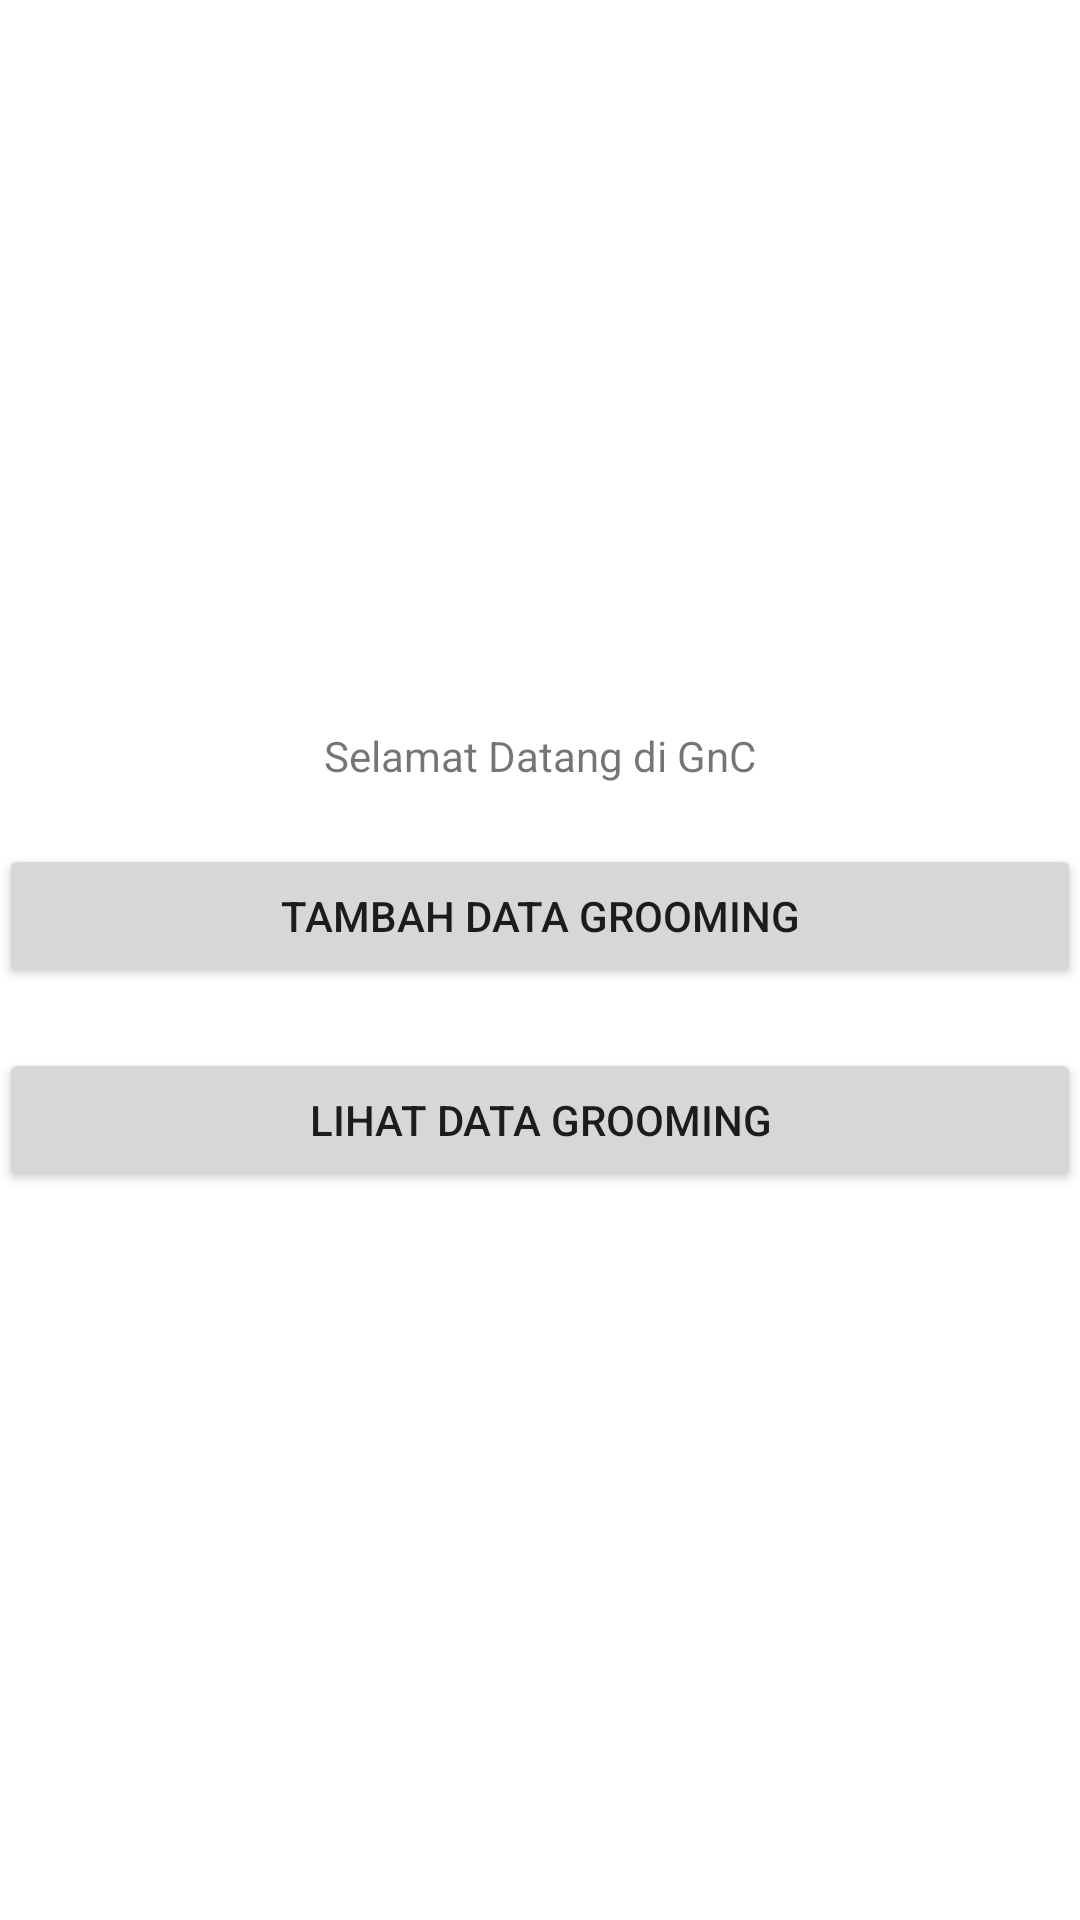

Produce the Android XML layout that renders to this screen, including the resource entries it uses.
<!-- AndroidManifest.xml: application theme Theme.Grooming_kucing -->
<!-- res/layout/activity_main.xml -->
<?xml version="1.0" encoding="utf-8"?>
<LinearLayout
    xmlns:android="http://schemas.android.com/apk/res/android"
    android:orientation="vertical"
    xmlns:tools="http://schemas.android.com/tools"
    android:layout_width="match_parent"
    android:layout_height="match_parent"
    android:paddingBottom="@dimen/activity_vertical_margin"
    android:paddingLeft="@dimen/activity_horizontal_margin"
    android:paddingRight="@dimen/activity_horizontal_margin"
    android:paddingTop="@dimen/activity_vertical_margin"
    android:gravity="center"
    tools:context=".MainActivity">

    <TextView
        android:layout_width="wrap_content"
        android:layout_height="wrap_content"
        android:text="Selamat Datang di GnC"/>
    <Button
        android:layout_width="match_parent"
        android:layout_height="wrap_content"
        android:layout_marginTop="20dp"
        android:text="Tambah Data Grooming"
        android:onClick="create"/>
    <Button
        android:layout_width="match_parent"
        android:layout_height="wrap_content"
        android:layout_marginTop="20dp"
        android:text="Lihat Data Grooming"
        android:onClick="read"/>

</LinearLayout>
<!-- resources referenced by this layout -->
<resources>
  <style name="Theme.Grooming_kucing" parent="Theme.MaterialComponents.DayNight.DarkActionBar">
          
          <item name="colorPrimary">@color/purple_500</item>
          <item name="colorPrimaryVariant">@color/purple_700</item>
          <item name="colorOnPrimary">@color/white</item>
          
          <item name="colorSecondary">@color/teal_200</item>
          <item name="colorSecondaryVariant">@color/teal_700</item>
          <item name="colorOnSecondary">@color/black</item>
          
          <item name="android:statusBarColor" tools:targetApi="l">?attr/colorPrimaryVariant</item>
          
      </style>
  <!-- not gathered from this repository: default colours our renderer supplied (Android Studio template values) -->
  <color name="purple_500">#FF6200EE</color>
  <color name="purple_700">#FF3700B3</color>
  <color name="teal_200">#FF03DAC5</color>
  <color name="teal_700">#FF018786</color>
  <color name="black">#FF000000</color>
  <color name="white">#FFFFFFFF</color>
</resources>
